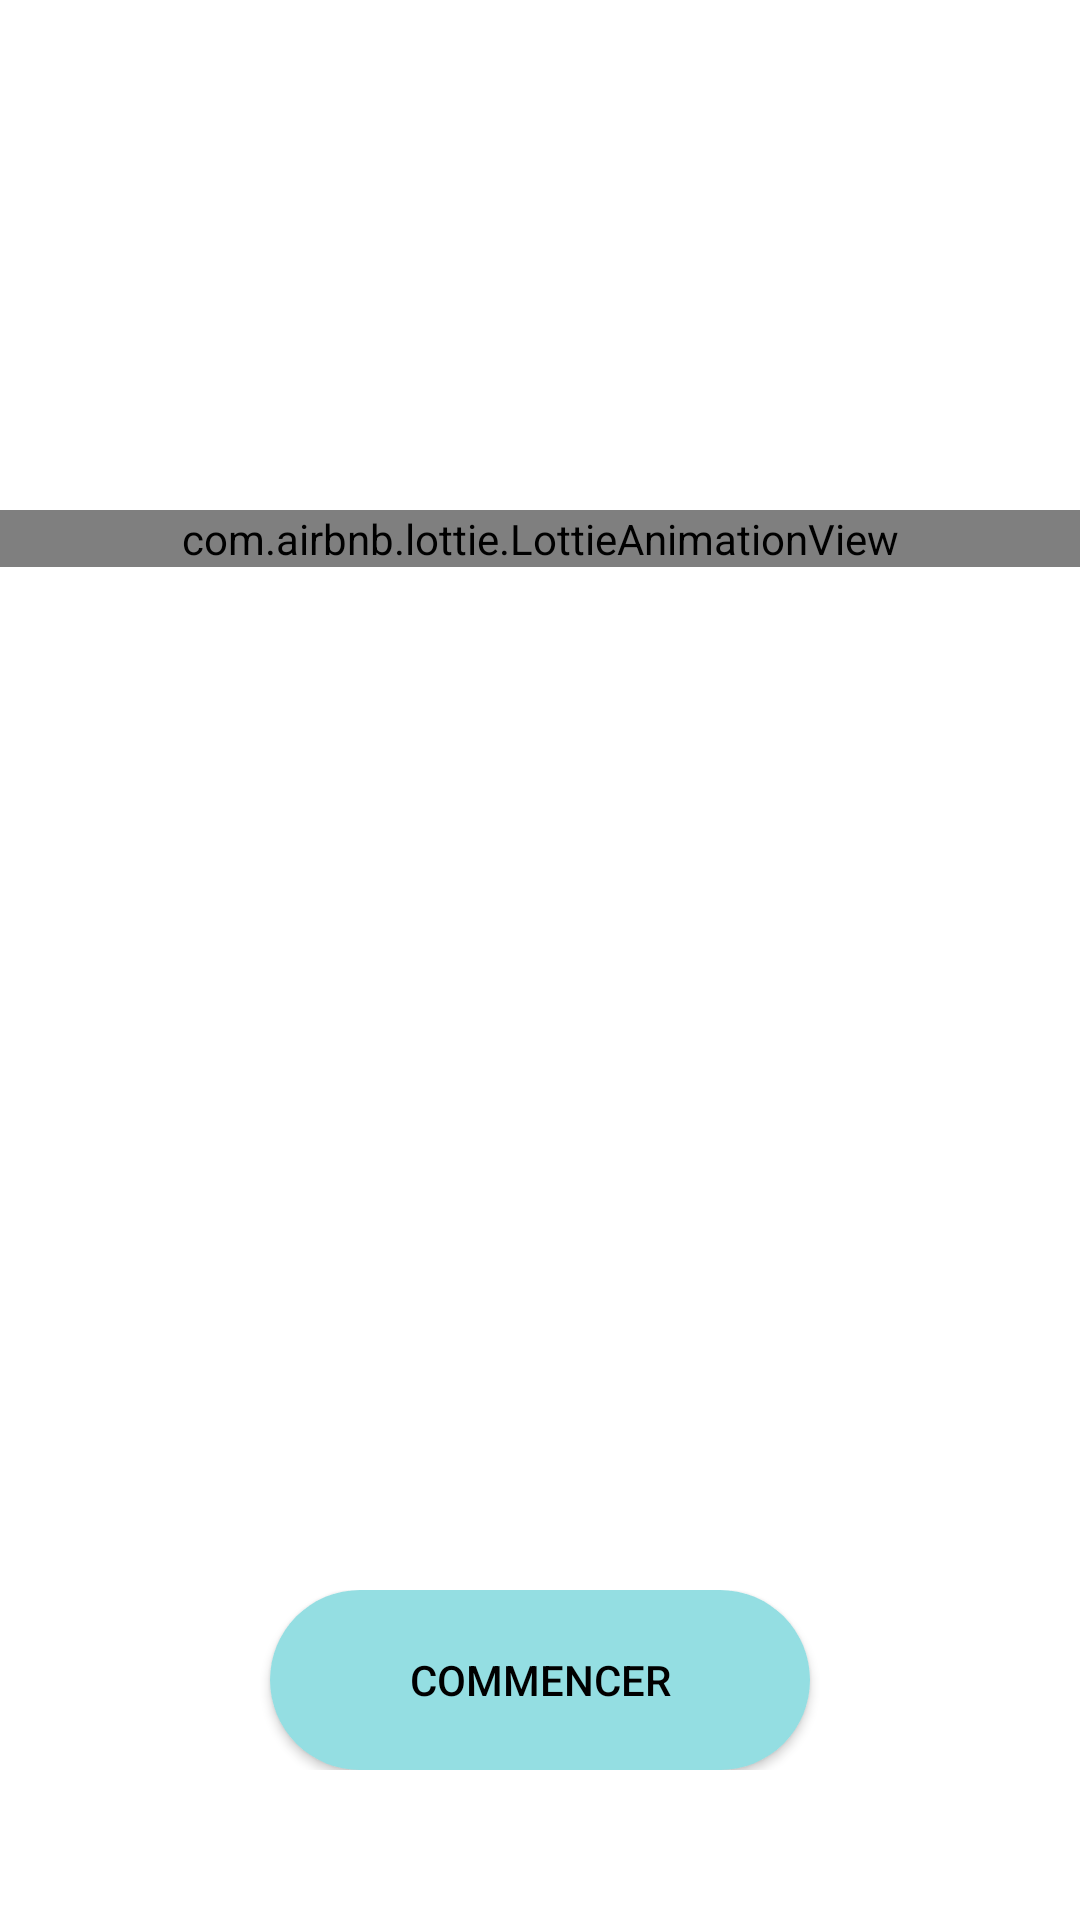

Android layout source for this screen:
<!-- AndroidManifest.xml: application theme Theme.EventsCountdownTimer -->
<!-- res/layout/activity_main.xml -->
<?xml version="1.0" encoding="utf-8"?>
<LinearLayout xmlns:android="http://schemas.android.com/apk/res/android"
    xmlns:app="http://schemas.android.com/apk/res-auto"
    xmlns:tools="http://schemas.android.com/tools"
    android:layout_width="match_parent"
    android:layout_height="match_parent"
    android:orientation="vertical"
    android:background="#fff"
    tools:context=".MainActivity">


    <LinearLayout
        android:layout_width="match_parent"
        android:layout_height="400dp"
        android:layout_marginTop="130dp">

        <com.airbnb.lottie.LottieAnimationView
            android:layout_width="match_parent"
            android:layout_height="wrap_content"
            android:layout_marginTop="40dp"
            app:lottie_autoPlay="true"
            app:lottie_loop="true"
            app:lottie_rawRes="@raw/countdownannimation" />


    </LinearLayout>

    <LinearLayout
        android:layout_width="match_parent"
        android:layout_height="wrap_content"
        android:gravity="center"
        >

        <Button
            android:id="@+id/startbtn"
            android:layout_width="180dp"
            android:layout_height="60dp"
            android:background="@drawable/create_button"
            android:text="Commencer"
            android:textColor="@color/black"
            app:backgroundTint="#94dee2" />
    </LinearLayout>


</LinearLayout>
<!-- resources referenced by this layout -->
<resources>
  <color name="black">#FF000000</color>
  <!-- drawable create_button (drawable) -->
  <?xml version="1.0" encoding="utf-8"?>
  <shape xmlns:android="http://schemas.android.com/apk/res/android">
      <item android:state_pressed="true" android:color="#f7d9a1"/>
      <solid android:color="@color/black"/>
      <corners android:radius="30dp"/>
  
  </shape>
  <style name="Theme.EventsCountdownTimer" parent="Theme.MaterialComponents.DayNight.DarkActionBar">
          
          <item name="colorPrimary">@color/purple_500</item>
          <item name="colorPrimaryVariant">@color/purple_700</item>
          <item name="colorOnPrimary">@color/white</item>
          
          <item name="colorSecondary">@color/teal_200</item>
          <item name="colorSecondaryVariant">@color/teal_700</item>
          <item name="colorOnSecondary">@color/black</item>
          
          <item name="android:statusBarColor" tools:targetApi="l">?attr/colorPrimaryVariant</item>
          
      </style>
  <color name="purple_500">#FF6200EE</color>
  <color name="purple_700">#FF3700B3</color>
  <color name="white">#FFFFFFFF</color>
  <color name="teal_200">#FF03DAC5</color>
  <color name="teal_700">#FF018786</color>
</resources>
